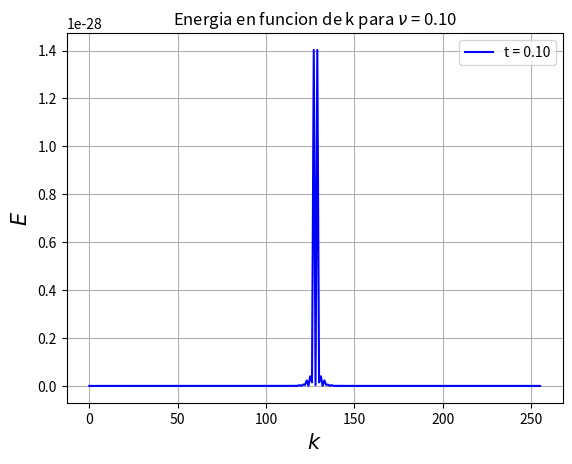

The matplotlib source for this figure:
# -*- coding: utf-8 -*-
"""
Martín Carusso, Florencia Lazzari
Temas avanzados de dinámica de fluidos, 2c 2017
Guía 1

Programa para la solución numérica de la ecuación de Burgers por métodos
pseudo-espectrales (ejercicios 3,4)
"""
import numpy as np
from numpy import pi
import matplotlib.pyplot as plt
import scipy.fftpack as fft

def term_adv(uk,k):
    """
    Calcula el término de advección en el espacio real y lo devuelve en el
    espacio de Fourier
    """
    du_dx = np.real(fft.ifft(1j*k*uk))
    ux = np.real(fft.ifft(uk))
    prod = ux*du_dx
    return fft.fft(prod)

def F(u,k,nu):
    """
    Genera la funcion que da la derivada para Runge-Kutta 
    """
    f = -term_adv(u,k) - nu*k**2*u
    return f
	
def Euler(u, k, delta_t, nu):
    """
    Integración numérica por Euler (prueba para debugging de Runge-Kutta)
    """
    u_adv = u + F(u,k,nu)*delta_t
    return u_adv

def RK2(u, k, delta_t, nu):
    """
    Hace la integracion temporal por Runge-Kutta y devuelve la funcion
    en el tiempo proximo
    """
    u_star = u + delta_t/2 * F(u, k, nu)
    u_adv = u + delta_t * F(u_star, k, nu)
    return u_adv

def Orszag(k, uk, N):
    """
    Elimina las amplitudes de Fourier para los modos k > N/3
    (regla de los 2/3 de Orszag)
    """
    dealiasing = np.abs(k) < N/3
    uk *= dealiasing
    

#%% Inicializamos discretización espacial y temporal
####################################################

N = 2**8

x_min = 0
x_max = 2*pi
delta_x = 2*pi/N
X = np.arange(x_min, x_max, delta_x)

t_inicial = 0
t_final = 5
delta_t = 0.001
T = np.arange(t_inicial, t_final, delta_t)

nu = 0.1

u = np.zeros((len(T), len(X)))
uk = np.zeros((len(T), len(X)), dtype = complex)

# Condiciones iniciales
u[0,:] = np.sin(X)
k = 2 * np.pi * fft.fftfreq(N, delta_x)
uk[0,:] = fft.fft(u[0,:])
Orszag(k, uk[0,:], N)

#uk[0,:] = fft.fftshift(uk[0,:])
uk0 = uk[0,:]

#k = fft.fftfreq(N, delta_x)
#k = fft.fftshift(k)

#%% Integración temporal por Runge-Kutta de orden 2
####################################################

for t in range(len(T)-2): 
    uk[t+1,:] = RK2(uk[t,:], k, delta_t, nu)
    #uk[t+1,:] = Euler(uk[t,:], k, delta_t, nu)
    Orszag(k, uk[t+1,:], N)
    u[t+1,:] = np.real(fft.ifft(uk[t+1,:]))

#%% Graficamos las soluciones 
####################################################
"""
El último argumento del range cambia cada cuántas iteraciones temporales se
actualiza el gráfico. El plt.pause() permite graficar "en tiempo real". Para
guardar las frames, comentar plt.pause y descomentar la línea con plt.savefig
indicando un path acorde.
"""

#plt.figure()
#for i in range(0, len(T)-1, 10):
#    plt.clf()
#    plt.xlim([0,2*pi])    
#    plt.ylim([-1,1])
#    plt.plot(X, u[i,:], 'b', label = 't = {:.2f}'.format(T[i]))
#    plt.grid(True)
#    plt.legend()
#    plt.xlabel('$x$', fontsize = 15)
#    plt.ylabel('$u$', fontsize = 15)
#    plt.title('Solucion a la ecuacion de Burgers')
#    plt.pause(0.001)
#    #plt.savefig('/home/<user>/Desktop/temas-fluidos/guia_1/frames_ej2/frame_{:03d}.png'.format(i))
#plt.show()

# E = u**2 / 2 = energia cinetica

# E = np.zeros(len(T))
# for i in range(len(T)):
# 	for j in range(len(X)):
# 		E_x = u[i,j]**2 / 2
# 		E[i] += E_x

t =100
Ek = np.zeros(len(uk[t,:]))
for i in range(len(uk[t,:])):
	Ek[i] = (np.real(uk[t,i]))**2 / 2

Ek = fft.fftshift(Ek)
k = fft.fftshift(k)

plt.plot(Ek, 'b', label = 't = {:.2f}'.format(T[t]))
plt.grid(True)
plt.legend()
plt.xlabel('$k$', fontsize = 15)
plt.ylabel('$E$', fontsize = 15)
plt.title('Energia en funcion de k para $\\nu$ = {:.2f}'.format(nu))
plt.show()


# plt.figure()
# for i in range(len(T)-1):
#     plt.clf()
#     plt.xlim([0,2*pi])
#     plt.ylim([-1,1])
#     plt.plot(X, u[i,:], 'b', label = 't = {:.2f}'.format(T[i]))
#     plt.grid(True)
#     plt.legend()
#     plt.xlabel('$x$', fontsize = 15)
#     plt.ylabel('$u$', fontsize = 15)
#     plt.title('Solucion a la ecuacion de Burgers')
#     plt.pause(0.001)
#     #plt.savefig('/home/<user>/Desktop/temas-fluidos/guia_1/frames_ej2/frame_{:03d}.png'.format(i))
# plt.show()


# print len(T)
# f, (ax1, ax2, ax3, ax4) = plt.subplots(4, sharex=True, sharey=True)
# plt.xlim([0,2*pi])
# plt.ylim([-1,1])
# ax1.plot(X, u[0,:], 'b', label = 't = {:.2f}'.format(T[0]))
# ax1.set_title('Solucion a la ecuacion de Burgers para $\\nu$ = 0.001')
# ax1.grid(True)
# ax1.legend()
# ax2.plot(X, u[40,:], 'b', label = 't = {:.2f}'.format(T[40]))
# ax2.grid(True)
# ax2.legend()
# ax2.set_ylabel('$u$', fontsize = 17)
# ax3.plot(X, u[100,:], 'b', label = 't = {:.2f}'.format(T[100]))
# ax3.grid(True)
# ax3.legend()
# ax4.plot(X, u[180,:], 'b', label = 't = {:.2f}'.format(T[180]))
# ax4.grid(True)
# ax4.legend()
# ax4.set_xlabel('$x$', fontsize = 17)
# # Fine-tune figure; make subplots close to each other and hide x ticks for
# # all but bottom plot.
# f.subplots_adjust(hspace=0)
# plt.setp([a.get_xticklabels() for a in f.axes[:-1]], visible=False)
# plt.legend()
# plt.show()








